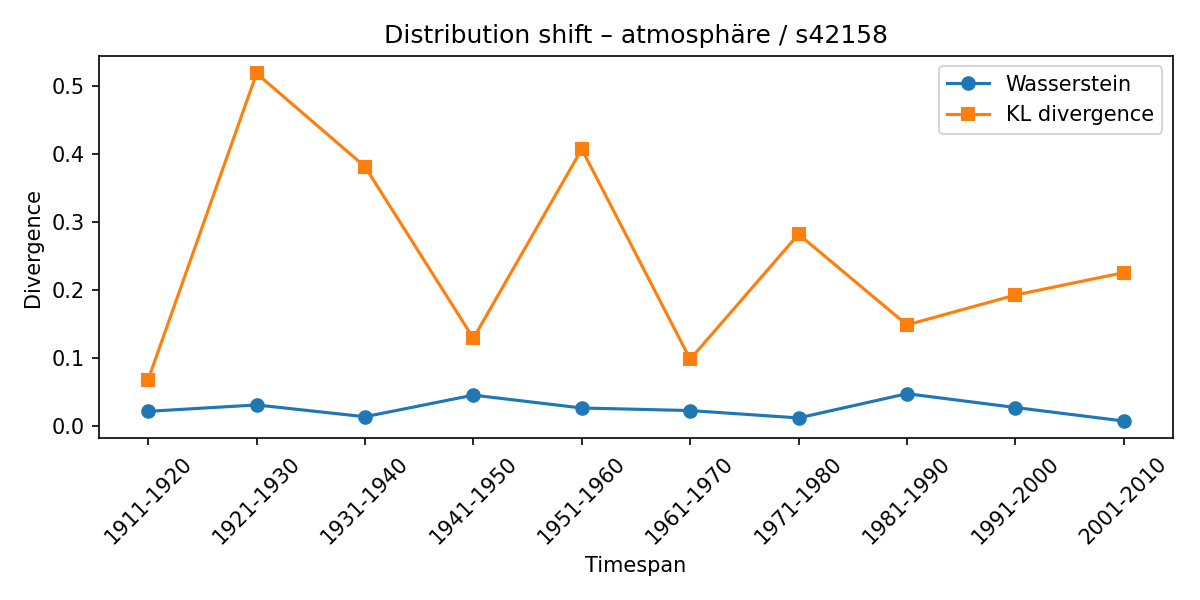

The table this chart was drawn from, first rows:
synset, lexeme, from_timespan, to_timespan, wasserstein, kl_divergence
s42158, atmosphäre, 1901-1910, 1911-1920, 0.02198, 0.06868
s42158, atmosphäre, 1911-1920, 1921-1930, 0.03139, 0.5187
s42158, atmosphäre, 1921-1930, 1931-1940, 0.01407, 0.3816
s42158, atmosphäre, 1931-1940, 1941-1950, 0.04582, 0.1293
s42158, atmosphäre, 1941-1950, 1951-1960, 0.0269, 0.4073
s42158, atmosphäre, 1951-1960, 1961-1970, 0.02312, 0.0986
s42158, atmosphäre, 1961-1970, 1971-1980, 0.01229, 0.2823
s42158, atmosphäre, 1971-1980, 1981-1990, 0.04792, 0.149
s42158, atmosphäre, 1981-1990, 1991-2000, 0.02762, 0.1929
s42158, atmosphäre, 1991-2000, 2001-2010, 0.007774, 0.2259
